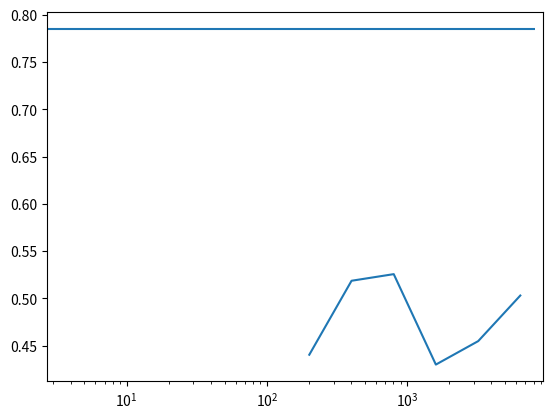

Python code for this plot:
import random
import math
import statistics
import matplotlib.pyplot as plt


def calculate_plot(list_of_i):
    dict_of_values = []
    for N in list_of_i:
        N = int(math.pow(2, N))
        counter_list = []
        for j in range(0, 101):
            counter = 0
            for i in range(0, N):
                if math.hypot(random.uniform(-1, 1), random.uniform(-1, 1)) <= 1:
                    counter += 1
            counter_list.append(counter)

        mean = statistics.mean(counter_list)
        std_dev = statistics.stdev(counter_list)
        uncertainity = std_dev / math.sqrt(mean)
        dict_of_values.append({str(N):(mean,uncertainity)})
    return dict_of_values


calculator = calculate_plot(range(8, 14))

mean_line = []
uncertainity_line = []
pi_line = []
for item in calculator:
    mean, uncertainity = list(item.values())[0]
    mean_line.append(mean)
    uncertainity_line.append(uncertainity)
    pi_line.append(math.pi/4)

plt.semilogx(mean_line,uncertainity_line)
plt.hlines(math.pi/4,xmin=0,xmax=8192)
plt.savefig('saved.png')